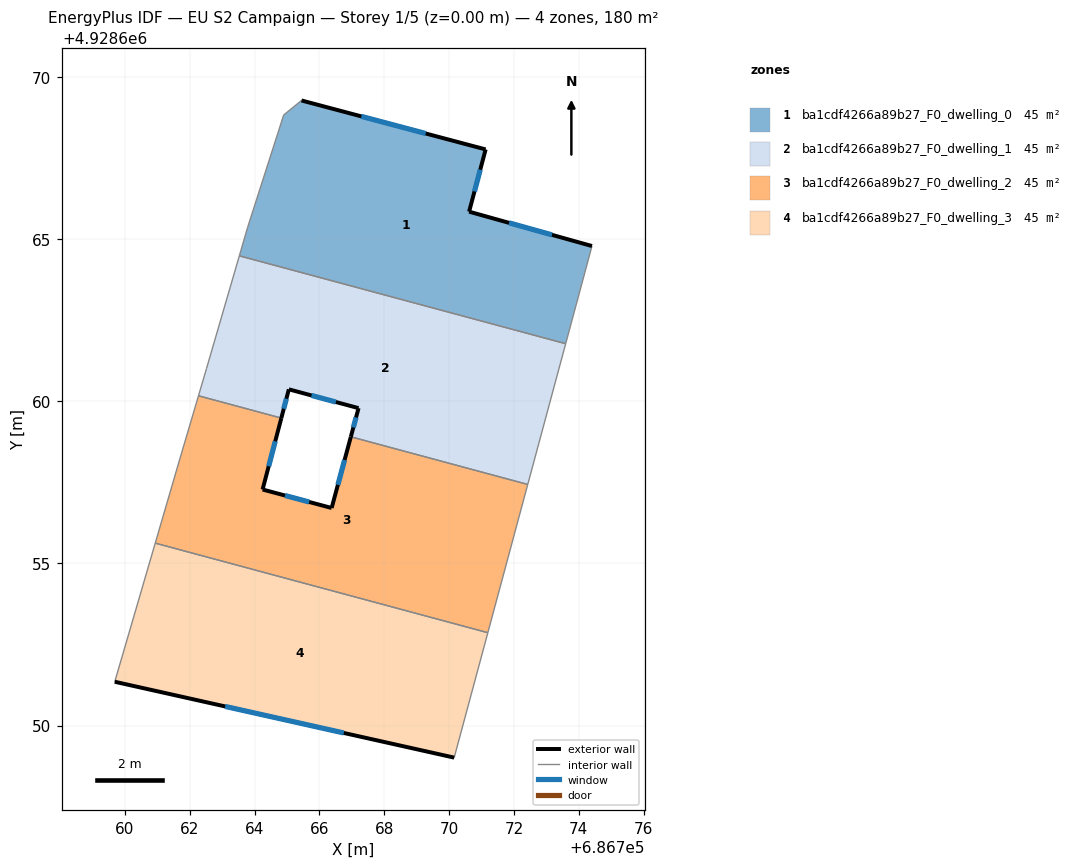
=== STOREY PLAN SPEC (per zone: floor XY polygon, exterior-wall plan segments, windows/doors) ===
zone 1: ba1cdf4266a89b27_F0_dwelling_0  (45.0 m²)
  floor: (686771.13, 4928667.77) (686770.62, 4928665.85) (686774.41, 4928664.79) (686773.60, 4928661.78) (686763.53, 4928664.49) (686763.79, 4928665.37) (686764.90, 4928668.83) (686765.45, 4928669.28)
  exterior wall: (686771.13, 4928667.77) – (686765.45, 4928669.28)  [5.9 m]
    window: (686769.28, 4928668.26) – (686767.30, 4928668.79)  [2.2 m²]
  exterior wall: (686770.62, 4928665.85) – (686771.13, 4928667.77)  [2.0 m]
    window: (686770.78, 4928666.48) – (686770.96, 4928667.15)  [0.7 m²]
  exterior wall: (686774.41, 4928664.79) – (686770.62, 4928665.85)  [3.9 m]
    window: (686773.18, 4928665.14) – (686771.85, 4928665.51)  [1.4 m²]
  interior walls: 5
zone 2: ba1cdf4266a89b27_F0_dwelling_1  (45.0 m²)
  floor: (686773.60, 4928661.78) (686772.43, 4928657.44) (686766.97, 4928658.91) (686767.21, 4928659.79) (686765.06, 4928660.37) (686764.83, 4928659.49) (686762.27, 4928660.17) (686762.52, 4928661.01) (686763.53, 4928664.49)
  exterior wall: (686765.06, 4928660.37) – (686767.21, 4928659.79)  [2.2 m]
    window: (686765.76, 4928660.18) – (686766.51, 4928659.98)  [0.8 m²]
  exterior wall: (686764.83, 4928659.49) – (686765.06, 4928660.37)  [0.9 m]
    window: (686764.90, 4928659.77) – (686764.98, 4928660.08)  [0.3 m²]
  exterior wall: (686767.21, 4928659.79) – (686766.97, 4928658.91)  [0.9 m]
    window: (686767.13, 4928659.50) – (686767.05, 4928659.20)  [0.3 m²]
  interior walls: 6
zone 3: ba1cdf4266a89b27_F0_dwelling_2  (45.0 m²)
  floor: (686772.43, 4928657.44) (686771.20, 4928652.87) (686760.94, 4928655.63) (686761.67, 4928658.13) (686762.27, 4928660.17) (686764.83, 4928659.49) (686764.25, 4928657.28) (686766.38, 4928656.71) (686766.97, 4928658.91)
  exterior wall: (686764.25, 4928657.28) – (686764.83, 4928659.49)  [2.3 m]
    window: (686764.44, 4928658.00) – (686764.64, 4928658.77)  [0.8 m²]
  exterior wall: (686766.38, 4928656.71) – (686764.25, 4928657.28)  [2.2 m]
    window: (686765.69, 4928656.90) – (686764.94, 4928657.10)  [0.8 m²]
  exterior wall: (686766.97, 4928658.91) – (686766.38, 4928656.71)  [2.3 m]
    window: (686766.78, 4928658.19) – (686766.57, 4928657.43)  [0.8 m²]
  interior walls: 6
zone 4: ba1cdf4266a89b27_F0_dwelling_3  (45.0 m²)
  floor: (686771.20, 4928652.87) (686770.16, 4928649.01) (686759.69, 4928651.35) (686760.94, 4928655.63)
  exterior wall: (686759.69, 4928651.35) – (686770.16, 4928649.01)  [10.7 m]
    window: (686763.09, 4928650.59) – (686766.75, 4928649.77)  [3.9 m²]
  interior walls: 3

=== DERIVED (storey summary) ===
Building: EU S2 Campaign
Storey: 1 of 5  (floor level z = 0.00 m)
Storey gross floor area: 180.2 m²
Zones on this storey: 4
  - ba1cdf4266a89b27_F0_dwelling_0: floor 45.0 m²; exterior wall 11.8 m (35.4 m²); 3 window(s) 4.3 m²; WWR 12.2%
  - ba1cdf4266a89b27_F0_dwelling_1: floor 45.0 m²; exterior wall 4.1 m (12.2 m²); 3 window(s) 1.5 m²; WWR 12.2%
  - ba1cdf4266a89b27_F0_dwelling_2: floor 45.0 m²; exterior wall 6.8 m (20.3 m²); 3 window(s) 2.5 m²; WWR 12.2%
  - ba1cdf4266a89b27_F0_dwelling_3: floor 45.0 m²; exterior wall 10.7 m (32.2 m²); 1 window(s) 3.9 m²; WWR 12.2%
Zone adjacency (shared interzone walls):
  - ba1cdf4266a89b27_F0_dwelling_0 ↔ ba1cdf4266a89b27_F0_dwelling_1
  - ba1cdf4266a89b27_F0_dwelling_1 ↔ ba1cdf4266a89b27_F0_dwelling_2
  - ba1cdf4266a89b27_F0_dwelling_2 ↔ ba1cdf4266a89b27_F0_dwelling_3